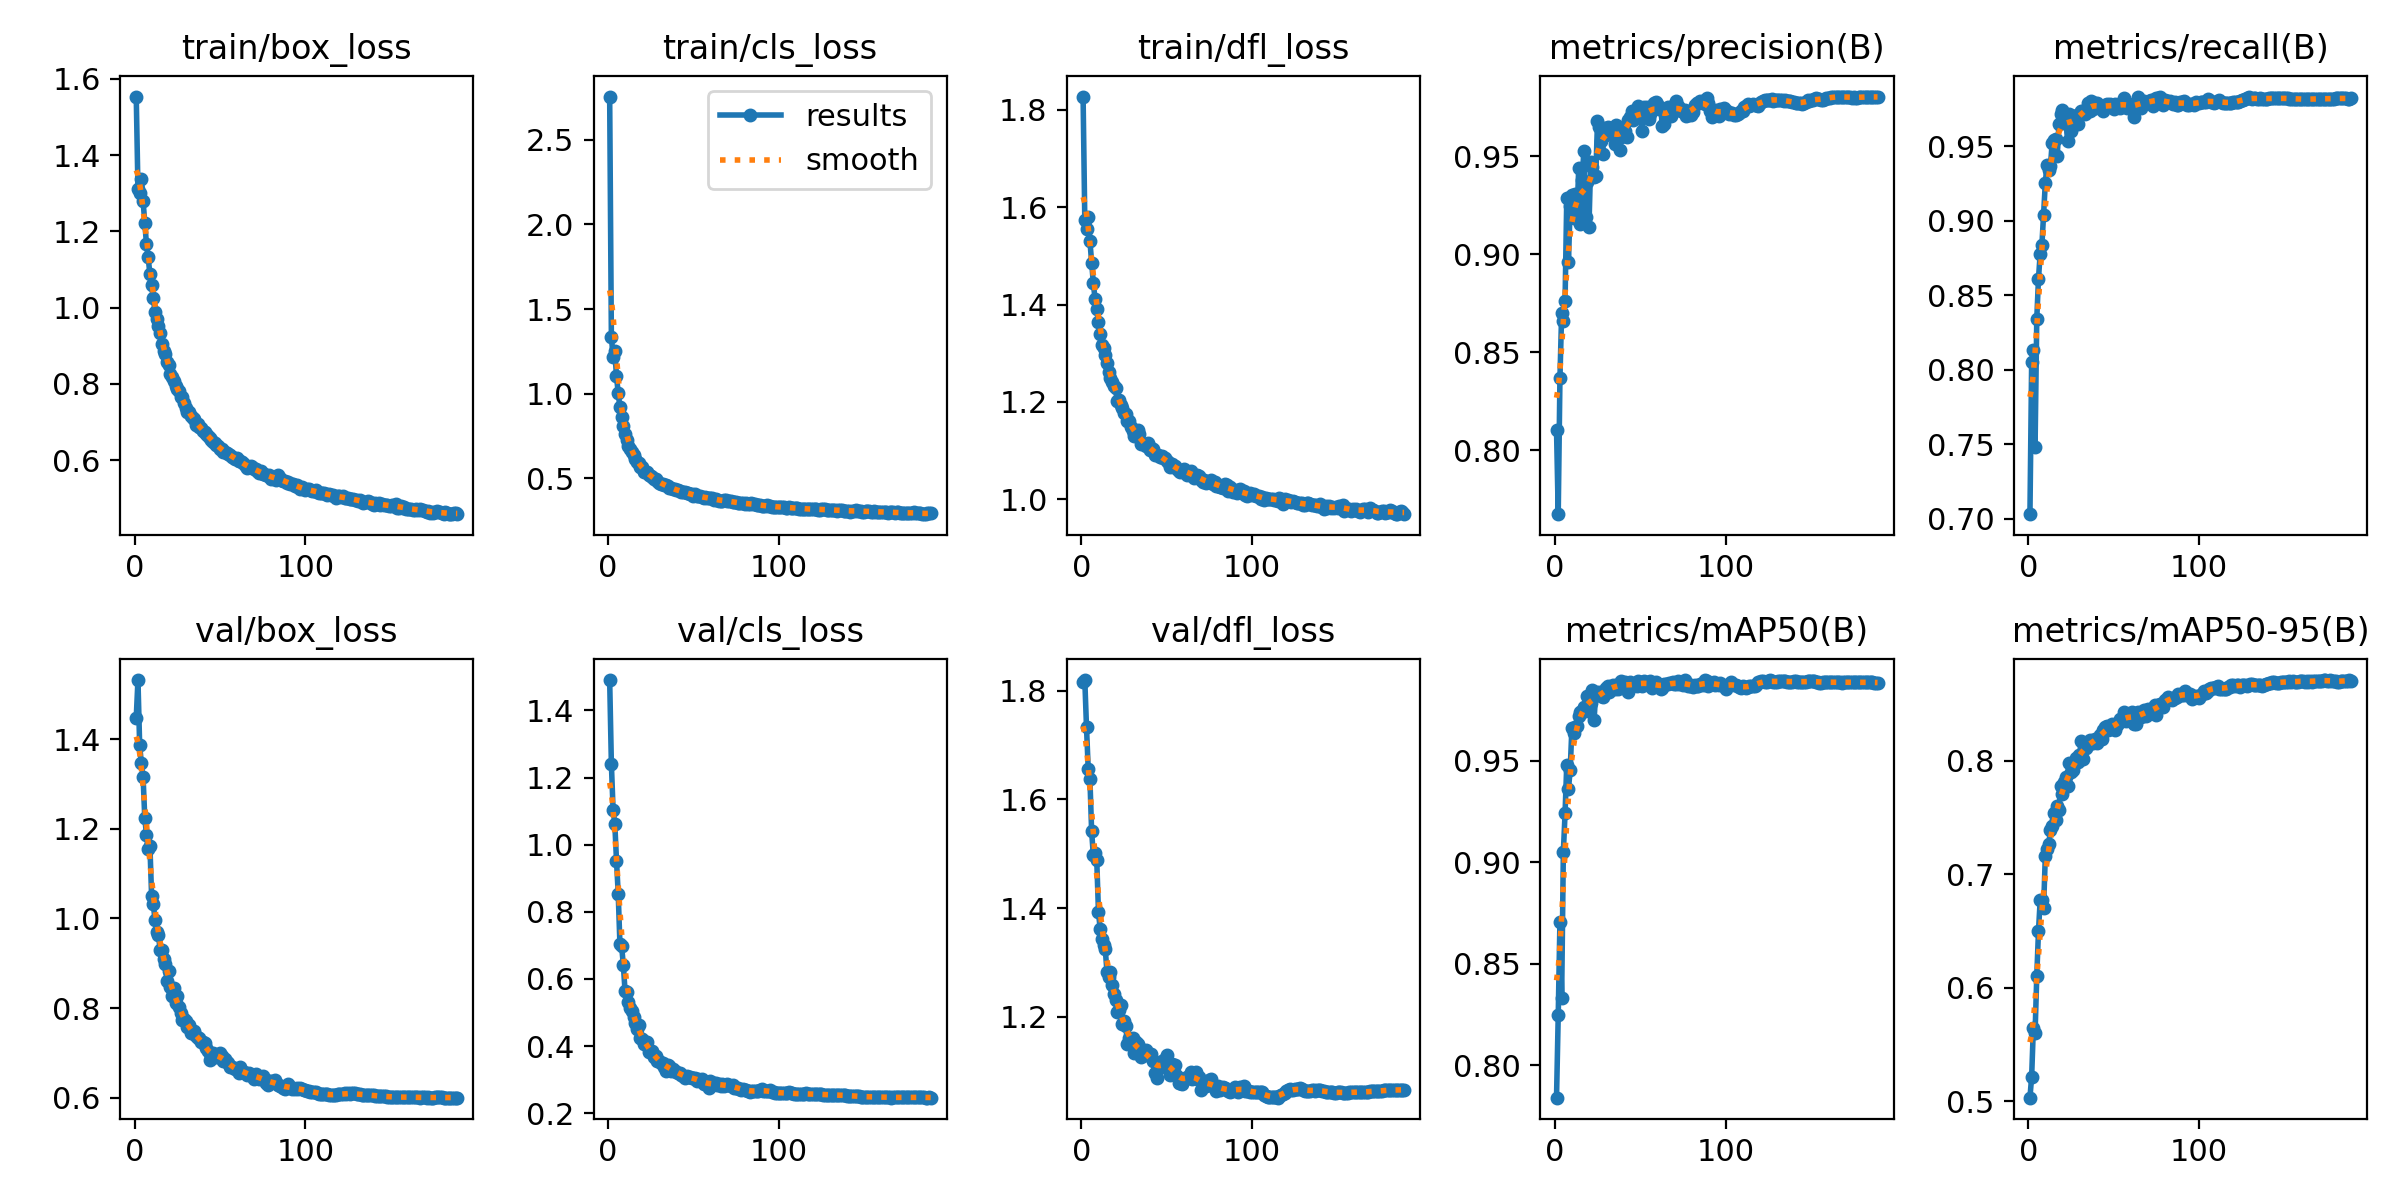

Values plotted in this chart, from the file beside it:
epoch, time, train/box_loss, train/cls_loss, train/dfl_loss, metrics/precision(B), metrics/recall(B), metrics/mAP50(B), metrics/mAP50-95(B), val/box_loss, val/cls_loss, val/dfl_loss, lr/pg0, lr/pg1, lr/pg2
1, 70.56, 1.554, 2.753, 1.828, 0.8103, 0.7032, 0.7839, 0.5033, 1.447, 1.491, 1.817, 0.003326, 0.003326, 0.003326
2, 140.7, 1.312, 1.337, 1.573, 0.7673, 0.8053, 0.8245, 0.5219, 1.531, 1.241, 1.82, 0.006659, 0.006659, 0.006659
3, 209.7, 1.301, 1.217, 1.555, 0.8366, 0.8134, 0.8707, 0.5649, 1.386, 1.104, 1.733, 0.009993, 0.009993, 0.009993
4, 279.4, 1.337, 1.249, 1.579, 0.8698, 0.7485, 0.8332, 0.5599, 1.346, 1.063, 1.656, 0.01, 0.01, 0.01
5, 348.4, 1.28, 1.104, 1.53, 0.8658, 0.8342, 0.9049, 0.6107, 1.316, 0.9524, 1.638, 0.01, 0.01, 0.01
6, 418.5, 1.221, 1.004, 1.486, 0.876, 0.8612, 0.9239, 0.65, 1.224, 0.8546, 1.541, 0.01, 0.01, 0.01
7, 488.4, 1.166, 0.9202, 1.444, 0.9289, 0.8781, 0.948, 0.6772, 1.186, 0.7052, 1.497, 0.01, 0.01, 0.01
8, 557.3, 1.132, 0.8611, 1.412, 0.8961, 0.8839, 0.9361, 0.6774, 1.154, 0.6974, 1.501, 0.01, 0.01, 0.01
9, 624.1, 1.087, 0.8089, 1.39, 0.9249, 0.9042, 0.9452, 0.6706, 1.162, 0.6425, 1.488, 0.01, 0.01, 0.01
10, 690.7, 1.058, 0.764, 1.365, 0.9302, 0.9254, 0.9659, 0.7159, 1.05, 0.5641, 1.393, 0.01, 0.01, 0.01
11, 757.6, 1.025, 0.7266, 1.34, 0.9187, 0.9378, 0.9637, 0.7225, 1.032, 0.5619, 1.362, 0.01, 0.01, 0.01
12, 825.2, 0.9896, 0.694, 1.317, 0.9308, 0.9342, 0.9665, 0.7266, 0.9963, 0.5305, 1.342, 0.01, 0.01, 0.01
13, 893.6, 0.9709, 0.6764, 1.31, 0.9199, 0.9367, 0.9668, 0.7385, 0.9707, 0.514, 1.332, 0.01, 0.01, 0.01
14, 962.2, 0.9517, 0.657, 1.296, 0.9439, 0.9522, 0.9719, 0.7424, 0.9623, 0.5031, 1.324, 0.01, 0.01, 0.01
15, 1030, 0.9321, 0.637, 1.28, 0.9152, 0.9543, 0.9741, 0.7536, 0.9303, 0.4875, 1.282, 0.01, 0.01, 0.01
16, 1097, 0.9041, 0.6132, 1.261, 0.9379, 0.9547, 0.9742, 0.7479, 0.9289, 0.4676, 1.274, 0.01, 0.01, 0.01
17, 1165, 0.887, 0.5956, 1.249, 0.9526, 0.9438, 0.9762, 0.7603, 0.91, 0.4495, 1.283, 0.01, 0.01, 0.01
18, 1232, 0.8771, 0.5923, 1.241, 0.9189, 0.9653, 0.9743, 0.7564, 0.8984, 0.4632, 1.259, 0.01, 0.01, 0.01
19, 1300, 0.8575, 0.5685, 1.233, 0.9368, 0.9718, 0.9818, 0.7777, 0.8615, 0.4251, 1.242, 0.01, 0.01, 0.01
20, 1368, 0.8499, 0.5668, 1.229, 0.9141, 0.9744, 0.9804, 0.7709, 0.8831, 0.4215, 1.231, 0.01, 0.01, 0.01
21, 1435, 0.8268, 0.5411, 1.201, 0.947, 0.9656, 0.9783, 0.781, 0.8471, 0.4053, 1.208, 0.01, 0.01, 0.01
22, 1501, 0.8186, 0.5402, 1.204, 0.9447, 0.9692, 0.9849, 0.7855, 0.8271, 0.4049, 1.212, 0.01, 0.01, 0.01
23, 1567, 0.8069, 0.5354, 1.194, 0.9394, 0.9539, 0.97, 0.7772, 0.8453, 0.4132, 1.222, 0.01, 0.01, 0.01
24, 1635, 0.7952, 0.5235, 1.187, 0.94, 0.9719, 0.9838, 0.7976, 0.8108, 0.383, 1.187, 0.01, 0.01, 0.01
25, 1701, 0.7859, 0.5152, 1.176, 0.9678, 0.9606, 0.9835, 0.7899, 0.8266, 0.3819, 1.193, 0.01, 0.01, 0.01
26, 1767, 0.7802, 0.5074, 1.174, 0.965, 0.9704, 0.9839, 0.7913, 0.8018, 0.3861, 1.183, 0.01, 0.01, 0.01
27, 1833, 0.7654, 0.4975, 1.161, 0.9578, 0.9706, 0.9816, 0.7981, 0.7902, 0.3661, 1.149, 0.01, 0.01, 0.01
28, 1899, 0.7647, 0.4956, 1.162, 0.9512, 0.9652, 0.9815, 0.8025, 0.7743, 0.3696, 1.161, 0.01, 0.01, 0.01
29, 1965, 0.7493, 0.4832, 1.149, 0.9647, 0.9651, 0.984, 0.7984, 0.775, 0.3569, 1.156, 0.01, 0.01, 0.01
30, 2031, 0.7369, 0.4763, 1.14, 0.9611, 0.9718, 0.9858, 0.8045, 0.7707, 0.3563, 1.16, 0.01, 0.01, 0.01
31, 2097, 0.7263, 0.4657, 1.131, 0.9652, 0.9738, 0.9865, 0.817, 0.7577, 0.35, 1.134, 0.01, 0.01, 0.01
32, 2164, 0.725, 0.4668, 1.132, 0.962, 0.9739, 0.9837, 0.8011, 0.763, 0.3501, 1.153, 0.01, 0.01, 0.01
33, 2234, 0.716, 0.4646, 1.141, 0.9627, 0.9716, 0.9865, 0.8143, 0.7436, 0.3379, 1.149, 0.01, 0.01, 0.01
34, 2303, 0.7092, 0.4606, 1.135, 0.9622, 0.9745, 0.9874, 0.8108, 0.7447, 0.3256, 1.135, 0.01, 0.01, 0.01
35, 2373, 0.7085, 0.4558, 1.114, 0.9564, 0.9794, 0.9851, 0.8134, 0.7482, 0.3438, 1.125, 0.01, 0.01, 0.01
36, 2440, 0.6927, 0.4454, 1.113, 0.9659, 0.9737, 0.9874, 0.8184, 0.7379, 0.3416, 1.138, 0.01, 0.01, 0.01
37, 2505, 0.6942, 0.444, 1.114, 0.9636, 0.9806, 0.9852, 0.8169, 0.7335, 0.3261, 1.13, 0.01, 0.01, 0.01
38, 2571, 0.6869, 0.4399, 1.109, 0.953, 0.9754, 0.9867, 0.8155, 0.733, 0.3319, 1.139, 0.01, 0.01, 0.01
39, 2636, 0.685, 0.4372, 1.115, 0.9597, 0.979, 0.9891, 0.8186, 0.7257, 0.3254, 1.131, 0.01, 0.01, 0.01
40, 2701, 0.6768, 0.4301, 1.101, 0.9648, 0.979, 0.9873, 0.8152, 0.7253, 0.3219, 1.13, 0.01, 0.01, 0.01
41, 2771, 0.6724, 0.433, 1.106, 0.9631, 0.9769, 0.9885, 0.8186, 0.7217, 0.3206, 1.131, 0.01, 0.01, 0.01
42, 2843, 0.6691, 0.427, 1.104, 0.9596, 0.977, 0.9879, 0.8226, 0.7108, 0.3204, 1.119, 0.01, 0.01, 0.01
43, 2914, 0.6633, 0.4193, 1.091, 0.9684, 0.9765, 0.984, 0.8193, 0.7041, 0.3144, 1.096, 0.01, 0.01, 0.01
44, 2984, 0.6586, 0.4205, 1.09, 0.97, 0.9735, 0.9888, 0.8272, 0.6849, 0.3096, 1.087, 0.01, 0.01, 0.01
45, 3052, 0.6536, 0.4199, 1.092, 0.9732, 0.9776, 0.9865, 0.8295, 0.6937, 0.3053, 1.104, 0.01, 0.01, 0.01
46, 3120, 0.648, 0.4168, 1.086, 0.9686, 0.9786, 0.9878, 0.8303, 0.7001, 0.312, 1.11, 0.01, 0.01, 0.01
47, 3189, 0.6438, 0.413, 1.088, 0.9705, 0.9775, 0.9879, 0.8273, 0.6916, 0.3077, 1.119, 0.01, 0.01, 0.01
48, 3255, 0.6387, 0.4075, 1.084, 0.9722, 0.9787, 0.9866, 0.8281, 0.6946, 0.3068, 1.11, 0.01, 0.01, 0.01
49, 3324, 0.6375, 0.4086, 1.086, 0.9757, 0.9769, 0.989, 0.8323, 0.6922, 0.3052, 1.121, 0.01, 0.01, 0.01
50, 3390, 0.6294, 0.3997, 1.079, 0.9712, 0.9752, 0.9885, 0.8297, 0.7006, 0.3038, 1.129, 0.01, 0.01, 0.01
51, 3456, 0.6286, 0.4065, 1.077, 0.9631, 0.9788, 0.9867, 0.8271, 0.6939, 0.3039, 1.106, 0.01, 0.01, 0.01
52, 3522, 0.6206, 0.3948, 1.066, 0.9754, 0.9781, 0.9894, 0.8314, 0.6822, 0.2962, 1.092, 0.01, 0.01, 0.01
53, 3588, 0.6206, 0.3939, 1.072, 0.9723, 0.9781, 0.9876, 0.8337, 0.6861, 0.3034, 1.113, 0.01, 0.01, 0.01
54, 3655, 0.6187, 0.3939, 1.065, 0.975, 0.9755, 0.9883, 0.837, 0.6803, 0.299, 1.098, 0.01, 0.01, 0.01
55, 3722, 0.6162, 0.3933, 1.068, 0.9691, 0.9775, 0.988, 0.8347, 0.6781, 0.3005, 1.111, 0.01, 0.01, 0.01
56, 3788, 0.6133, 0.3877, 1.062, 0.9716, 0.9825, 0.9892, 0.8425, 0.6696, 0.286, 1.091, 0.01, 0.01, 0.01
57, 3855, 0.6088, 0.3884, 1.058, 0.9742, 0.9788, 0.9858, 0.8347, 0.6689, 0.2916, 1.078, 0.01, 0.01, 0.01
58, 3921, 0.6059, 0.384, 1.055, 0.977, 0.9756, 0.9868, 0.841, 0.6665, 0.2863, 1.077, 0.01, 0.01, 0.01
59, 3987, 0.6041, 0.385, 1.059, 0.9779, 0.9782, 0.9887, 0.8377, 0.6641, 0.2752, 1.077, 0.01, 0.01, 0.01
60, 4053, 0.6043, 0.3855, 1.062, 0.9767, 0.978, 0.9878, 0.8394, 0.6654, 0.2956, 1.084, 0.01, 0.01, 0.01
... 129 more rows
